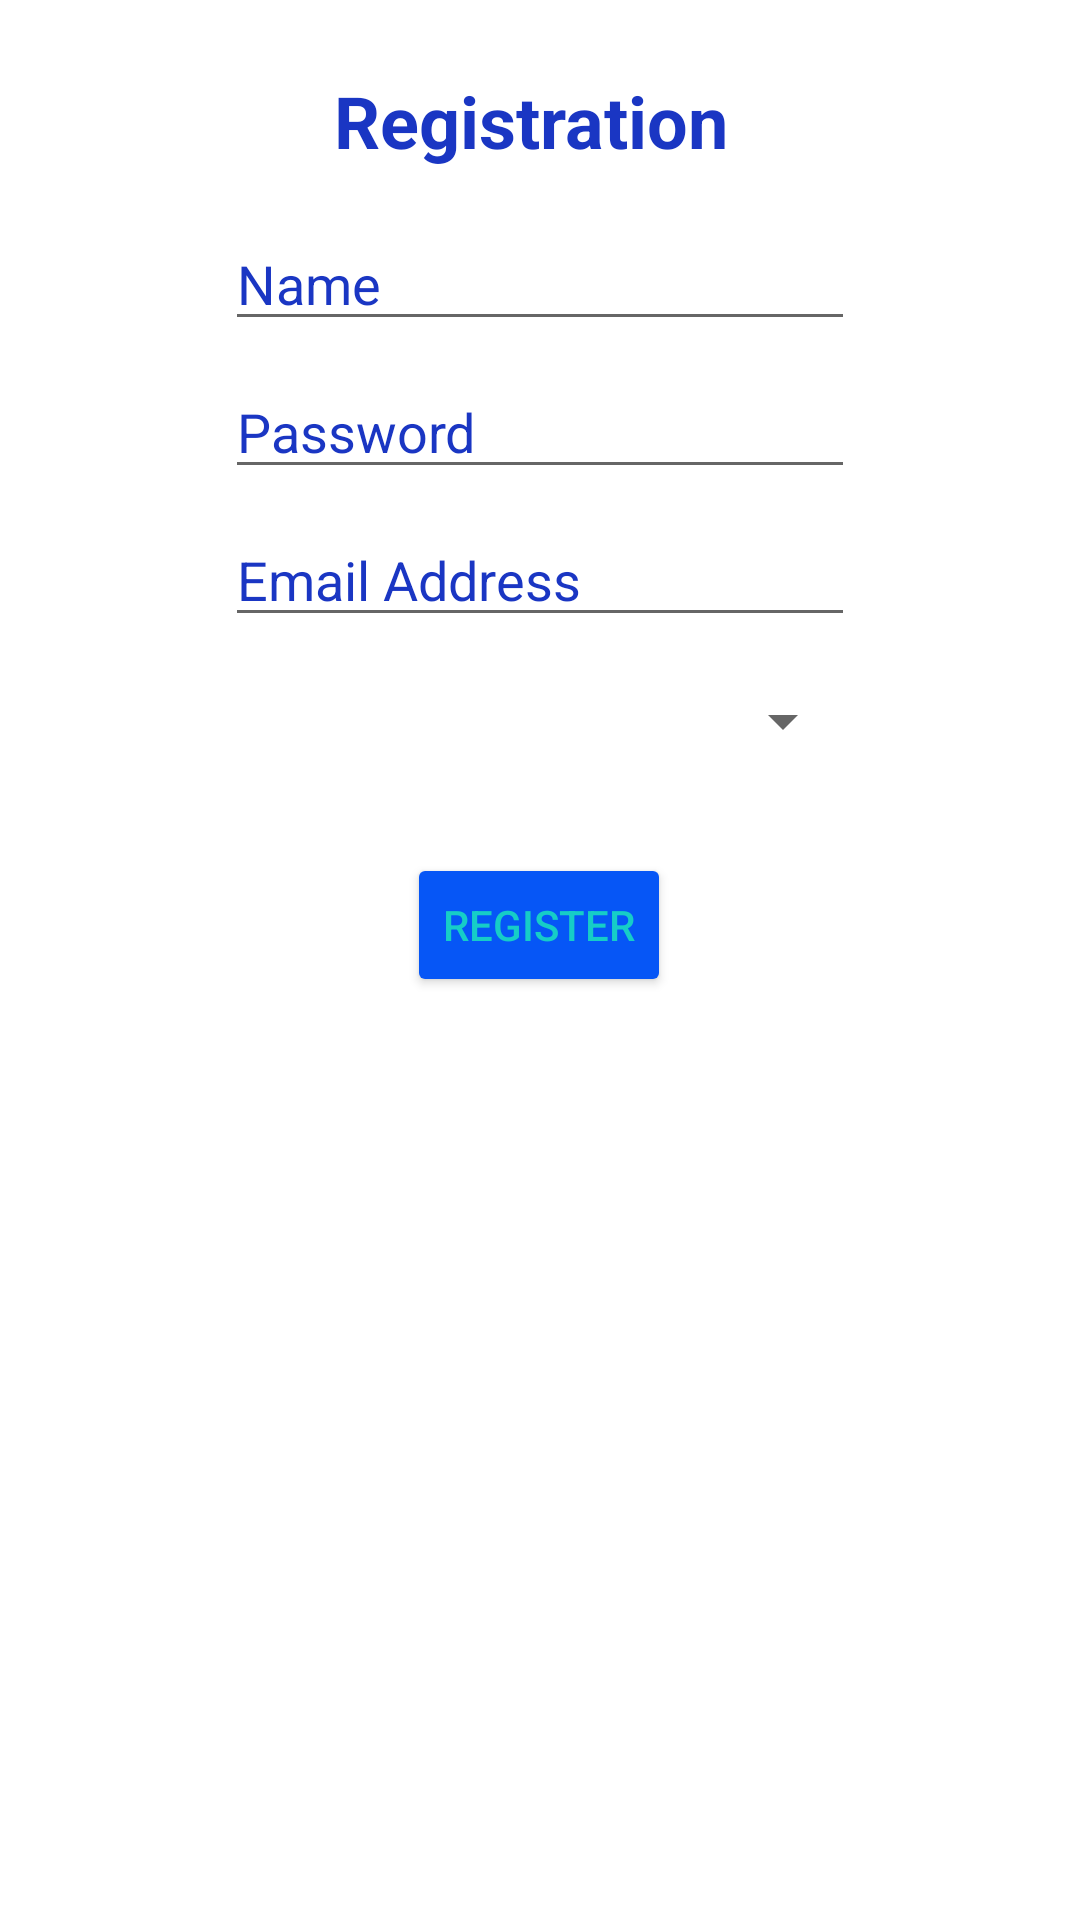

The Android layout XML behind this screen, and the referenced resources:
<!-- AndroidManifest.xml: application theme Theme.Individual_project3 -->
<!-- res/layout/activity_registration.xml -->
<?xml version="1.0" encoding="utf-8"?>
<androidx.constraintlayout.widget.ConstraintLayout xmlns:android="http://schemas.android.com/apk/res/android"
    xmlns:app="http://schemas.android.com/apk/res-auto"
    xmlns:tools="http://schemas.android.com/tools"
    android:layout_width="match_parent"
    android:layout_height="match_parent"
    tools:context=".RegistrationActivity">

    <EditText
        android:id="@+id/etPersonName"
        android:layout_width="wrap_content"
        android:layout_height="wrap_content"
        android:layout_marginTop="16dp"
        android:ems="10"
        android:hint="Name"
        android:inputType="textPersonName"
        android:maxLength="30"
        android:textColorHint="#1A36C3"
        app:layout_constraintEnd_toEndOf="parent"
        app:layout_constraintStart_toStartOf="parent"
        app:layout_constraintTop_toBottomOf="@+id/textView" />

    <EditText
        android:id="@+id/etPassword"
        android:layout_width="wrap_content"
        android:layout_height="wrap_content"
        android:layout_marginTop="8dp"
        android:ems="10"
        android:hint="Password"
        android:inputType="textPassword"
        android:textColorHint="#1A36C3"
        app:layout_constraintEnd_toEndOf="parent"
        app:layout_constraintStart_toStartOf="parent"
        app:layout_constraintTop_toBottomOf="@+id/etPersonName" />

    <EditText
        android:id="@+id/etEmailAddress"
        android:layout_width="wrap_content"
        android:layout_height="wrap_content"
        android:layout_marginTop="8dp"
        android:ems="10"
        android:hint="Email Address"
        android:inputType="textEmailAddress"
        android:textColorHint="#1A36C3"
        app:layout_constraintEnd_toEndOf="parent"
        app:layout_constraintStart_toStartOf="parent"
        app:layout_constraintTop_toBottomOf="@+id/etPassword" />

    <Button
        android:id="@+id/registrationButton"
        android:layout_width="wrap_content"
        android:layout_height="wrap_content"
        android:layout_marginStart="16dp"
        android:layout_marginTop="32dp"
        android:layout_marginEnd="16dp"
        android:backgroundTint="#0656F6"
        android:text="Register"
        android:textColor="#16CDC7"
        android:textColorHint="#16CDC7"
        app:layout_constraintEnd_toEndOf="parent"
        app:layout_constraintHorizontal_bias="0.498"
        app:layout_constraintStart_toStartOf="parent"
        app:layout_constraintTop_toBottomOf="@+id/spinner" />

    <TextView
        android:id="@+id/textView"
        android:layout_width="wrap_content"
        android:layout_height="wrap_content"
        android:layout_marginTop="24dp"
        android:text="Registration "
        android:textColor="#1A36C3"
        android:textSize="24sp"
        android:textStyle="bold"
        app:layout_constraintEnd_toEndOf="parent"
        app:layout_constraintStart_toStartOf="parent"
        app:layout_constraintTop_toTopOf="parent" />

    <Spinner
        android:id="@+id/spinner"
        android:layout_width="0dp"
        android:layout_height="wrap_content"
        android:layout_marginTop="16dp"
        app:layout_constraintEnd_toEndOf="@+id/etEmailAddress"
        app:layout_constraintStart_toStartOf="@+id/etEmailAddress"
        app:layout_constraintTop_toBottomOf="@+id/etEmailAddress" />
</androidx.constraintlayout.widget.ConstraintLayout>
<!-- resources referenced by this layout -->
<resources>
  <style name="Theme.Individual_project3" parent="Theme.MaterialComponents.DayNight.DarkActionBar">
          
          <item name="colorPrimary">@color/purple_500</item>
          <item name="colorPrimaryVariant">@color/purple_700</item>
          <item name="colorOnPrimary">@color/white</item>
          
          <item name="colorSecondary">@color/teal_200</item>
          <item name="colorSecondaryVariant">@color/teal_700</item>
          <item name="colorOnSecondary">@color/black</item>
          
          <item name="android:statusBarColor" tools:targetApi="l">?attr/colorPrimaryVariant</item>
          
      </style>
  <!-- not gathered from this repository: default colours our renderer supplied (Android Studio template values) -->
  <color name="purple_500">#FF6200EE</color>
  <color name="purple_700">#FF3700B3</color>
  <color name="teal_200">#FF03DAC5</color>
  <color name="teal_700">#FF018786</color>
  <color name="black">#FF000000</color>
  <color name="white">#FFFFFFFF</color>
</resources>
